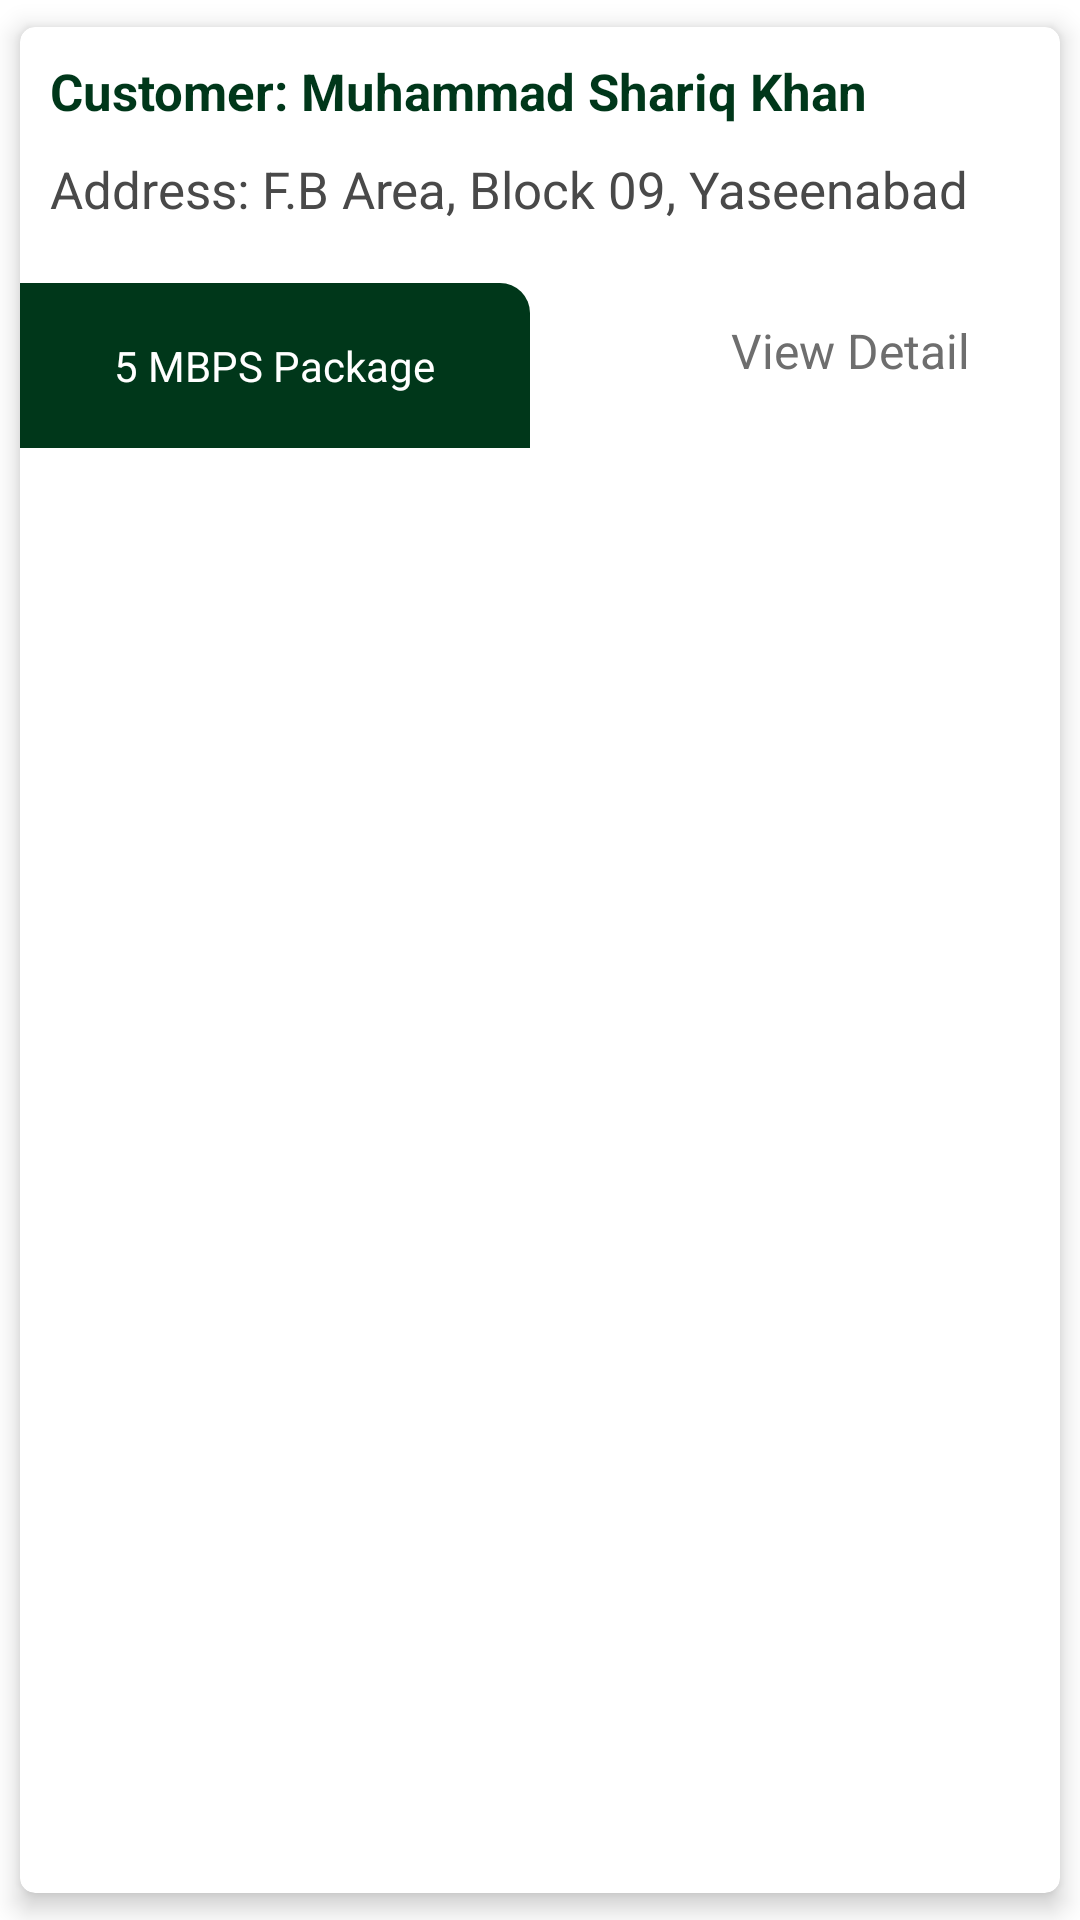

This screen was rendered from an Android layout file. Write that file and the resources it references.
<!-- AndroidManifest.xml: application theme Theme.CableNetAdmin -->
<!-- res/layout/connection_row.xml -->
<?xml version="1.0" encoding="utf-8"?>
<androidx.cardview.widget.CardView xmlns:android="http://schemas.android.com/apk/res/android"
    xmlns:app="http://schemas.android.com/apk/res-auto"
    android:layout_width="match_parent"
    android:layout_height="wrap_content"
    app:cardCornerRadius="5dp"
    app:cardElevation="5dp"
    app:cardUseCompatPadding="true">

    <LinearLayout
        android:layout_width="match_parent"
        android:layout_height="match_parent"
        android:orientation="vertical">

        <RelativeLayout
            android:id="@+id/b1"
            android:layout_width="match_parent"
            android:layout_height="wrap_content"
            android:layout_margin="10dp">

            <TextView
                android:id="@+id/customer_name"
                android:layout_width="match_parent"
                android:layout_height="wrap_content"
                android:paddingEnd="10dp"
                android:text="Customer: Muhammad Shariq Khan"
                android:textColor="@color/colorPrimaryDark"
                android:textSize="17sp"
                android:textStyle="bold">

            </TextView>

            <TextView
                android:id="@+id/customer_address"
                android:layout_width="wrap_content"
                android:layout_height="wrap_content"
                android:layout_below="@+id/customer_name"
                android:layout_marginTop="10dp"
                android:drawablePadding="15dp"
                android:gravity="center"
                android:text="Address: F.B Area, Block 09, Yaseenabad"
                android:textColor="@color/androidGreyDark"
                android:textSize="17sp">

            </TextView>

            <TextView
                android:visibility="gone"
                android:id="@+id/customer_agent"
                android:layout_width="wrap_content"
                android:layout_height="wrap_content"
                android:layout_below="@+id/customer_address"
                android:layout_marginTop="10dp"
                android:drawablePadding="15dp"
                android:drawableTint="@color/colorPrimaryDark"
                android:gravity="center"
                android:text="Connection by: Shariq Khan"
                android:textColor="@color/androidGreyDark"
                android:textSize="17sp">

            </TextView>
        </RelativeLayout>

        <RelativeLayout
            android:layout_width="match_parent"
            android:layout_height="wrap_content">

            <FrameLayout
                android:layout_width="170dp"
                android:layout_height="55dp"
                android:layout_gravity="bottom"

                android:layout_marginTop="10dp"
                android:background="@drawable/top_right_round_view">

                <TextView
                    android:id="@+id/package_name"
                    android:layout_width="wrap_content"
                    android:layout_height="wrap_content"
                    android:layout_gravity="center"
                    android:text="5 MBPS Package"
                    android:textColor="@color/white">

                </TextView>
            </FrameLayout>

            <TextView
                android:id="@+id/view_details"
                android:layout_width="wrap_content"
                android:layout_height="wrap_content"
                android:layout_alignParentEnd="true"
                android:layout_centerVertical="true"
                android:layout_marginEnd="20dp"
                android:padding="10dp"
                android:text="View Detail"
                android:textColor="@color/androidGrey"
                android:textSize="16sp">

            </TextView>
        </RelativeLayout>


    </LinearLayout>

</androidx.cardview.widget.CardView>
<!-- resources referenced by this layout -->
<resources>
  <color name="androidGrey">#6E6E6E</color>
  <color name="androidGreyDark">#494949</color>
  <color name="colorPrimaryDark">#00371A</color>
  <color name="white">#FFFFFFFF</color>
  <!-- drawable top_right_round_view (drawable) -->
  <?xml version="1.0" encoding="utf-8"?>
  <shape xmlns:android="http://schemas.android.com/apk/res/android"
      android:shape="rectangle">
  
      <solid android:color="@color/colorPrimaryDark" />
      <corners android:topRightRadius="10dp" />
  </shape>
  <style name="Theme.CableNetAdmin" parent="Theme.MaterialComponents.DayNight.NoActionBar">
          
          <item name="colorPrimary">@color/colorPrimaryLight</item>
          <item name="colorPrimaryVariant">@color/colorPrimaryDark</item>
          <item name="colorOnPrimary">@color/black</item>
          
          <item name="colorSecondary">@color/colorPrimaryLight</item>
          <item name="colorSecondaryVariant">@color/colorPrimaryLight</item>
          <item name="colorOnSecondary">@color/black</item>
          
          <item name="android:statusBarColor" tools:targetApi="l">?attr/colorPrimaryVariant</item>
          
      </style>
  <color name="colorPrimaryLight">#009F52</color>
  <color name="black">#FF000000</color>
</resources>
